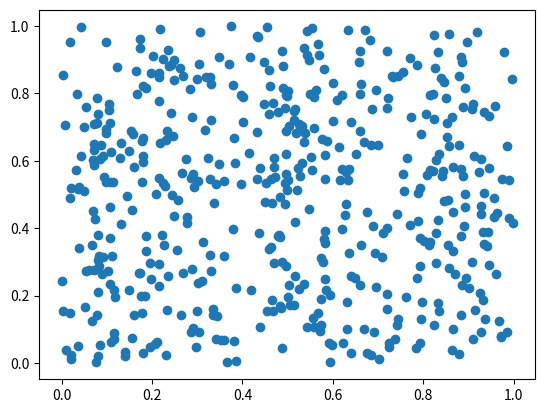

The matplotlib source for this figure:
import numpy as np
import matplotlib.pyplot as plt

# 500 filas x 2 columnas
pts = np.random.rand(500, 2)

x = pts[:, 0]
y = pts[:, 1]

plt.scatter(x, y)
plt.show()
